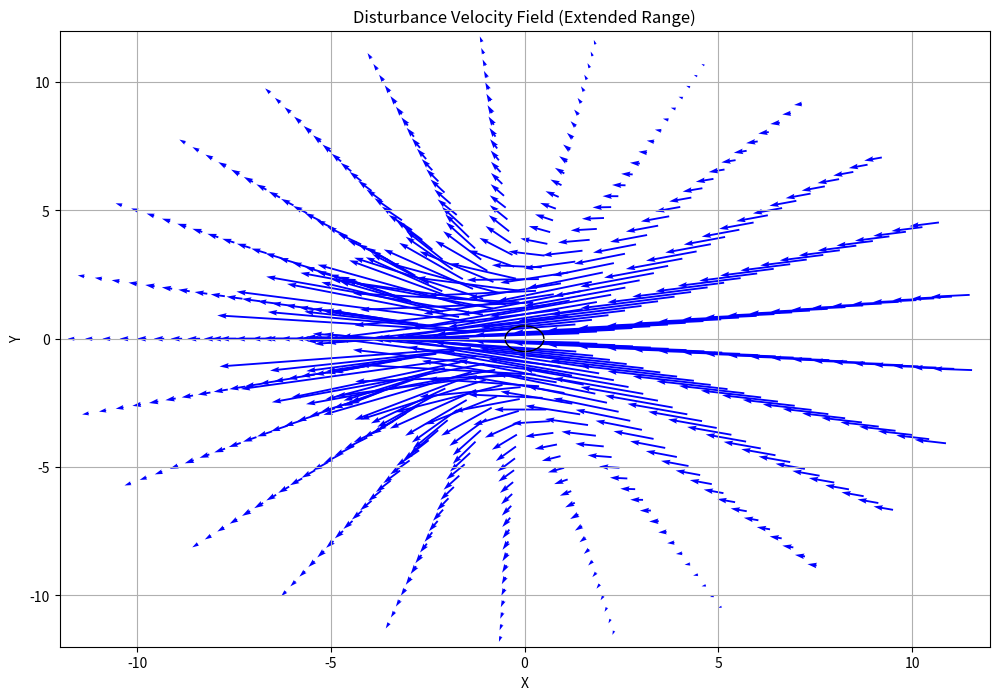

This chart was generated by the following Python code:
import numpy as np

import numpy as np

def compute_disturbance_velocity_field_np(Re=1.0, r_range=(0.5, 12), theta_range=(-np.pi, np.pi), 
                                          r_points=150, theta_points=150):

    r_vals = np.linspace(r_range[0], r_range[1], r_points)
    theta_vals = np.linspace(theta_range[0], theta_range[1], theta_points)
    R, Theta = np.meshgrid(r_vals, theta_vals)

    cos_t = np.cos(Theta)
    sin_t = np.sin(Theta)
    cos_2t = np.cos(2 * Theta)

    # Oseen 项
    Oseen_r_term1 = cos_t / (2 * R)
    Oseen_r_term2 = (3 * R * (1 + cos_t) / 4) * np.exp((-R * Re / 4) * (1 - cos_t))
    Oseen_r_term3 = 3 * (1 - np.exp((-R * Re / 4) * (1 - cos_t))) / Re
    Vr_Oseen = (Oseen_r_term1 - Oseen_r_term2 + Oseen_r_term3) / (R ** 2)

    Oseen_t_term1 = 1 / (R ** 2)
    Oseen_t_term2 = 3 * np.exp((-R * Re / 4) * (1 - cos_t))
    Vt_Oseen = sin_t * (Oseen_t_term1 + Oseen_t_term2) / (4 * R)

    # PP 项
    PP_r_term1 = 4 * R * (16 + 3 * Re + 3 * R ** 2 * (-16 + (2 * R - 3) * Re)) * cos_t
    PP_r_term2 = 3 * ((R - 1) ** 2) * (1 + R + 2 * R ** 2) * (1 + 3 * cos_2t) * Re
    Vr_PP = (PP_r_term1 - PP_r_term2) / (128 * R ** 4)

    PP_t_term1 = R * (16 + 3 * Re + 3 * R ** 2 * (16 + (3 - 4 * R) * Re))
    PP_t_term2 = 3 * (-2 + R - 3 * R ** 3 + 4 * R ** 4) * cos_t * Re
    Vt_PP = sin_t * (PP_t_term1 + PP_t_term2) / (64 * R ** 4)

    # 分段组合
    Vr = np.zeros_like(R)
    Vt = np.zeros_like(R)

    # 区间 1: r < 2
    mask1 = R < 2
    Vr[mask1] = Vr_PP[mask1]
    Vt[mask1] = Vt_PP[mask1]

    # 区间 2: 2 <= r <= 5
    mask2 = (R >= 2) & (R <= 5)
    Vr[mask2] = ((5 - R[mask2]) * Vr_PP[mask2] + (R[mask2] - 2) * Vr_Oseen[mask2]) / 3
    Vt[mask2] = ((5 - R[mask2]) * Vt_PP[mask2] + (R[mask2] - 2) * Vt_Oseen[mask2]) / 3

    # 区间 3: r > 5
    mask3 = R > 5
    Vr[mask3] = Vr_Oseen[mask3]
    Vt[mask3] = Vt_Oseen[mask3]

    # 极坐标转笛卡尔速度分量
    X = R * np.cos(Theta)
    Y = R * np.sin(Theta)
    U = Vr * np.cos(Theta) - Vt * np.sin(Theta)
    V = Vr * np.sin(Theta) + Vt * np.cos(Theta)

    return X, Y, U, V


import matplotlib.pyplot as plt

X, Y, U, V = compute_disturbance_velocity_field_np(Re=1.0)

step = 6  # 降低箭头密度以适应更大的区域

# 下采样
X_sparse = X[::step, ::step]
Y_sparse = Y[::step, ::step]
U_sparse = U[::step, ::step]
V_sparse = V[::step, ::step]

# 创建掩码：只保留距离原点大于粒子半径的位置
radius = 0.5
distance = np.sqrt(X_sparse**2 + Y_sparse**2)
mask = distance > 2*radius

# 应用掩码
X_masked = X_sparse[mask]
Y_masked = Y_sparse[mask]
U_masked = U_sparse[mask]
V_masked = V_sparse[mask]

# 绘图
plt.figure(figsize=(12, 8))
plt.quiver(X_masked, Y_masked, U_masked, V_masked,
           color='blue', scale=3, scale_units='width', angles='xy', width=0.002)

# 粒子轮廓
plt.gca().add_patch(plt.Circle((0, 0), radius, color='black', fill=False))

plt.xlim(-12, 12)
plt.ylim(-12, 12)
plt.xlabel('X')
plt.ylabel('Y')
plt.title('Disturbance Velocity Field (Extended Range)')
plt.grid(True)
plt.show()
